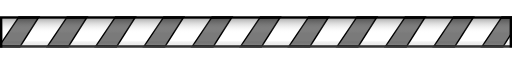
t = 0.00 s
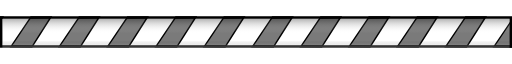
t = 0.23 s
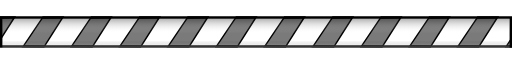
t = 0.45 s
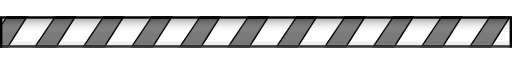
t = 0.68 s

The animated SVG that drew these frames (rendered in a browser with its animation timeline set to each time). Animation: 1 SMIL element (animateTransform=1); one cycle of 0.90 s, repeats indefinitely.

<?xml version="1.0" encoding="UTF-8" standalone="no"?><svg xmlns:svg="http://www.w3.org/2000/svg" xmlns="http://www.w3.org/2000/svg" xmlns:xlink="http://www.w3.org/1999/xlink" version="1.0" width="212px" height="13px" viewBox="0 0 212 13" xml:space="preserve">
<linearGradient id="linear-gradient" gradientTransform="rotate(90)"><stop offset="0%" stop-color="#000" stop-opacity="0.3"/><stop offset="100%" stop-color="#fff" stop-opacity="0"/></linearGradient><linearGradient id="linear-gradient2" gradientTransform="rotate(90)"><stop offset="0%" stop-color="#000" stop-opacity="0"/><stop offset="100%" stop-color="#fff" stop-opacity="0.3"/></linearGradient><g><path fill="#000" d="M-21.04 12.92l8.7-12.9 9-.08-8.3 13.05zm20 0L7.66.02l9-.08L8.36 13zm20 0l8.7-12.9 9-.08L28.36 13zm20 0l8.7-12.9 9-.08L48.36 13zm20 0l8.7-12.9 9-.08L68.36 13zm20 0l8.7-12.9 9-.08L88.36 13zm20 0l8.7-12.9 9-.08-8.3 13.05zm20 0l8.7-12.9 9-.08-8.3 13.05zm20 0l8.7-12.9 9-.08-8.3 13.05zm20 0l8.7-12.9 9-.08-8.3 13.05zm20 0l8.7-12.9 9-.08-8.3 13.05zm20 0l8.7-12.9 9-.08-8.3 13.05zm20 0l8.7-12.9 9-.08-8.3 13.05zm20 0l8.7-12.9 9-.08-8.3 13.05z"/><path fill="#7a7a7a" d="M-19.75 12l7.42-11 7.66-.06-7.08 11.12zm20 0L7.67 1l7.66-.06-7.08 11.12zm20 0l7.42-11 7.66-.06-7.08 11.12zm20 0l7.42-11 7.66-.06-7.08 11.12zm20 0l7.42-11 7.66-.06-7.08 11.12zm20 0l7.42-11 7.66-.06-7.08 11.12zm20 0l7.42-11 7.66-.06-7.08 11.12zm20 0l7.42-11 7.66-.06-7.08 11.12zm20 0l7.42-11 7.66-.06-7.08 11.12zm20 0l7.42-11 7.66-.06-7.08 11.12zm20 0l7.42-11 7.66-.06-7.08 11.12zm20 0l7.42-11 7.66-.06-7.08 11.12zm20 0l7.42-11 7.66-.06-7.08 11.12zm20 0l7.42-11 7.66-.06-7.08 11.12z"/>
<animateTransform attributeName="transform" type="translate" from="0 0" to="20 0" dur="900ms" repeatCount="indefinite"/>
</g>
<path fill="#000" d="M0,13V0H212V13H0ZM211,1H1V12H211V1Z" fill-rule="evenodd"/>
<rect fill="url(#linear-gradient)" x="1" y="1" width="210" height="6"/>
<rect fill="url(#linear-gradient2)" x="1" y="10" width="210" height="3"/>
</svg>